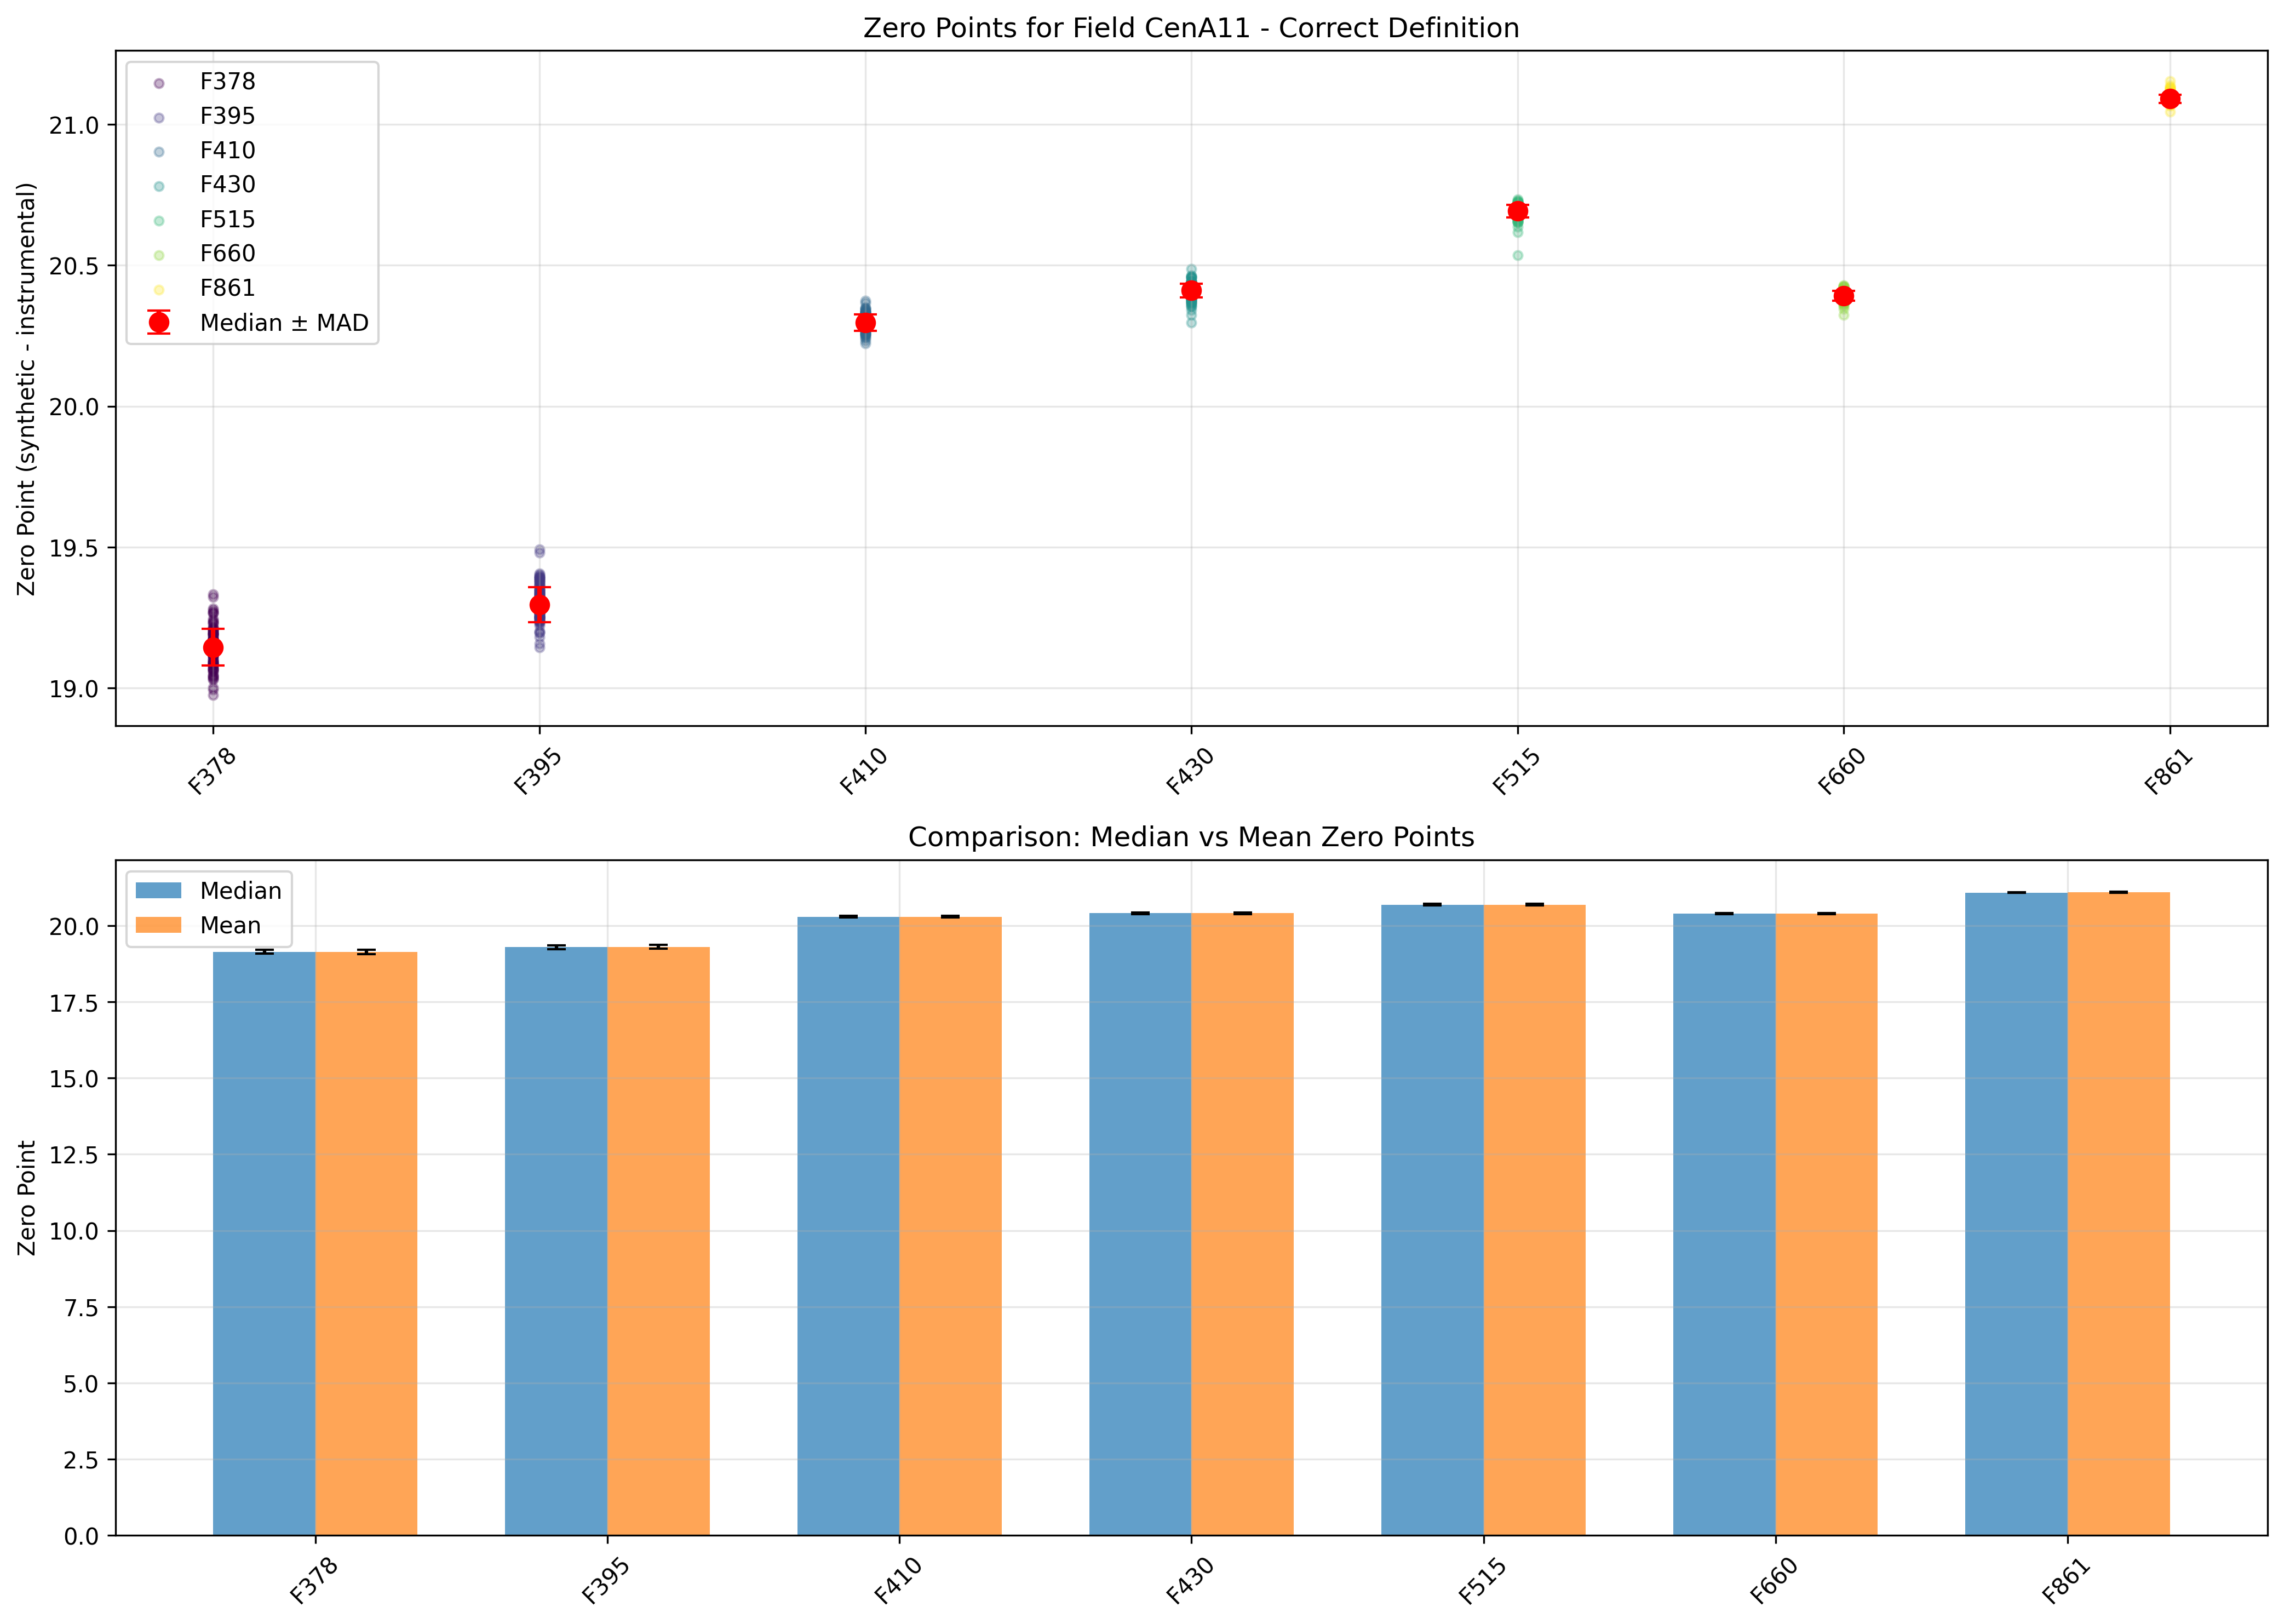

Data behind this chart, as committed beside it:
Filter, Median_ZP, MAD, STD_MAD, Mean_ZP, STD, Mean_Clipped, Median_Clipped, STD_Clipped, N_Stars, Min, Max, Q25, Q75
mag_F378, 19.14, 0.0438, 0.0650, 19.14, 0.0685, 19.14, 19.14, 0.0685, 100, 18.97, 19.33, 19.1, 19.19
mag_F395, 19.3, 0.0422, 0.0625, 19.3, 0.0622, 19.3, 19.29, 0.0570, 100, 19.14, 19.49, 19.26, 19.34
mag_F410, 20.3, 0.0201, 0.0298, 20.3, 0.0282, 20.3, 20.3, 0.0282, 100, 20.22, 20.38, 20.28, 20.32
mag_F430, 20.41, 0.0165, 0.0244, 20.41, 0.0299, 20.41, 20.41, 0.0265, 100, 20.3, 20.49, 20.4, 20.43
mag_F515, 20.69, 0.0150, 0.0222, 20.69, 0.0262, 20.69, 20.69, 0.0199, 100, 20.54, 20.73, 20.68, 20.71
mag_F660, 20.39, 0.0120, 0.0179, 20.39, 0.0178, 20.39, 20.39, 0.0166, 100, 20.32, 20.43, 20.38, 20.4
mag_F861, 21.09, 0.0104, 0.0154, 21.09, 0.0170, 21.09, 21.09, 0.0160, 100, 21.05, 21.15, 21.08, 21.1
